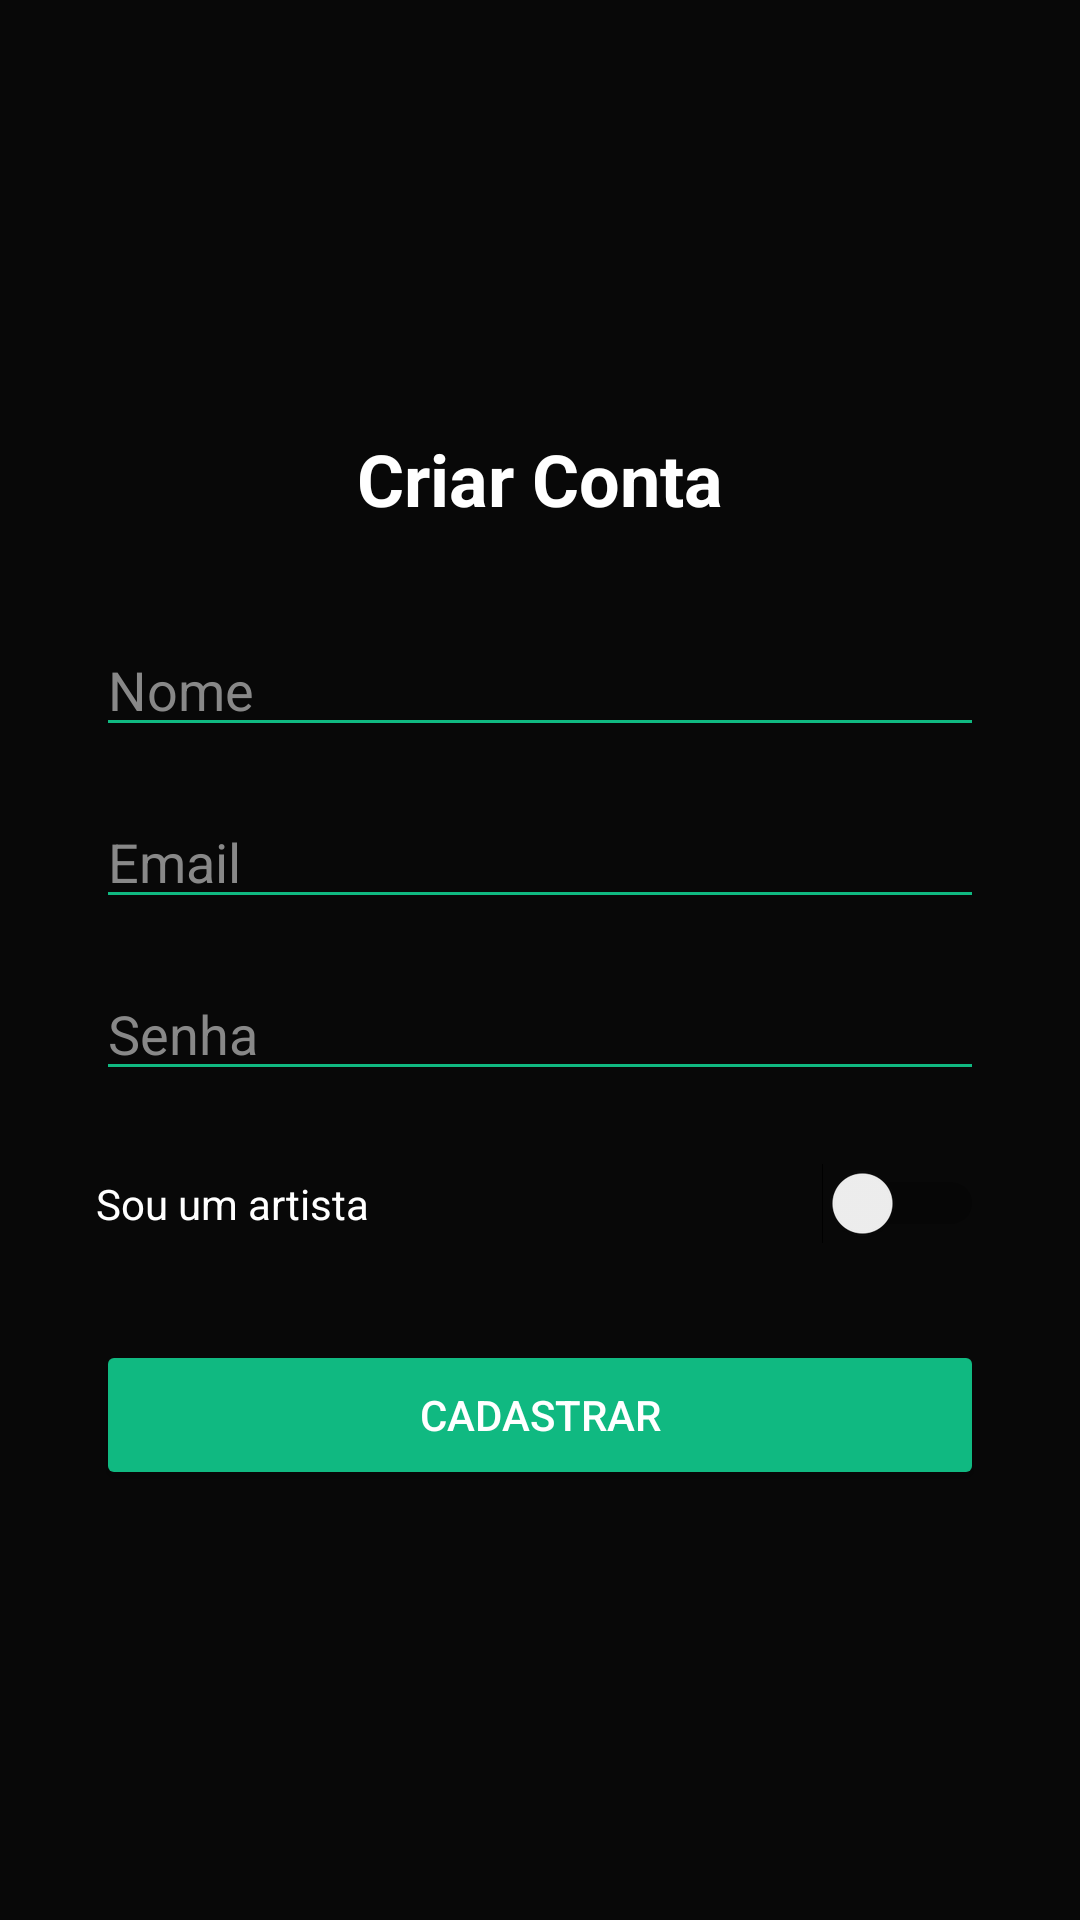

Android layout source for this screen:
<!-- AndroidManifest.xml: application theme Theme.Nexoapp -->
<!-- res/layout/activity_register.xml -->
<?xml version="1.0" encoding="utf-8"?>
<LinearLayout xmlns:android="http://schemas.android.com/apk/res/android"
    android:layout_width="match_parent"
    android:layout_height="match_parent"
    android:orientation="vertical"
    android:gravity="center"
    android:padding="32dp"
    android:background="@color/color_bg_glow">

    <TextView
        android:layout_width="wrap_content"
        android:layout_height="wrap_content"
        android:text="Criar Conta"
        android:textSize="24sp"
        android:textStyle="bold"
        android:textColor="#FFFFFF"
        android:layout_marginBottom="32dp"/>

    <EditText
        android:id="@+id/etName"
        android:layout_width="match_parent"
        android:layout_height="wrap_content"
        android:hint="Nome"
        android:textColor="#FFFFFF"
        android:textColorHint="#888888"
        android:backgroundTint="@color/color_primary"
        android:inputType="textPersonName"
        android:layout_marginBottom="16dp"/>

    <EditText
        android:id="@+id/etEmail"
        android:layout_width="match_parent"
        android:layout_height="wrap_content"
        android:hint="Email"
        android:textColor="#FFFFFF"
        android:textColorHint="#888888"
        android:backgroundTint="@color/color_primary"
        android:inputType="textEmailAddress"
        android:layout_marginBottom="16dp"/>

    <EditText
        android:id="@+id/etPassword"
        android:layout_width="match_parent"
        android:layout_height="wrap_content"
        android:hint="Senha"
        android:textColor="#FFFFFF"
        android:textColorHint="#888888"
        android:backgroundTint="@color/color_primary"
        android:inputType="textPassword"
        android:layout_marginBottom="24dp"/>

    <Switch
        android:id="@+id/switchArtist"
        android:layout_width="match_parent"
        android:layout_height="wrap_content"
        android:text="Sou um artista"
        android:textColor="#FFFFFF"
        android:layout_marginBottom="32dp"/>

    <Button
        android:id="@+id/btnRegister"
        android:layout_width="match_parent"
        android:layout_height="50dp"
        android:text="Cadastrar"
        android:textColor="#FFFFFF"
        android:backgroundTint="@color/color_primary"/>

</LinearLayout>
<!-- resources referenced by this layout -->
<resources>
  <color name="color_bg_glow">#080808</color>
  <color name="color_primary">#10B981</color>
  <style name="Theme.Nexoapp" parent="Base.Theme.Nexoapp" />
  <style name="Base.Theme.Nexoapp" parent="Theme.Material3.DayNight.NoActionBar">
          
          <item name="colorPrimary">@color/color_primary</item>
          <item name="colorPrimaryVariant">@color/color_primary_glow</item>
          <item name="colorSecondary">@color/color_primary_glow</item>
  
          
          <item name="android:windowBackground">@color/color_bg_glow</item>
          <item name="android:statusBarColor">@color/color_bg_glow</item>
  
          
          <item name="colorSurface">@color/color_bg_glow</item>
          <item name="colorOnSurface">@color/white</item>
          <item name="colorOnPrimary">@color/white</item>
      </style>
  <color name="color_primary_glow">#34D399</color>
  <color name="white">#FFFFFFFF</color>
</resources>
